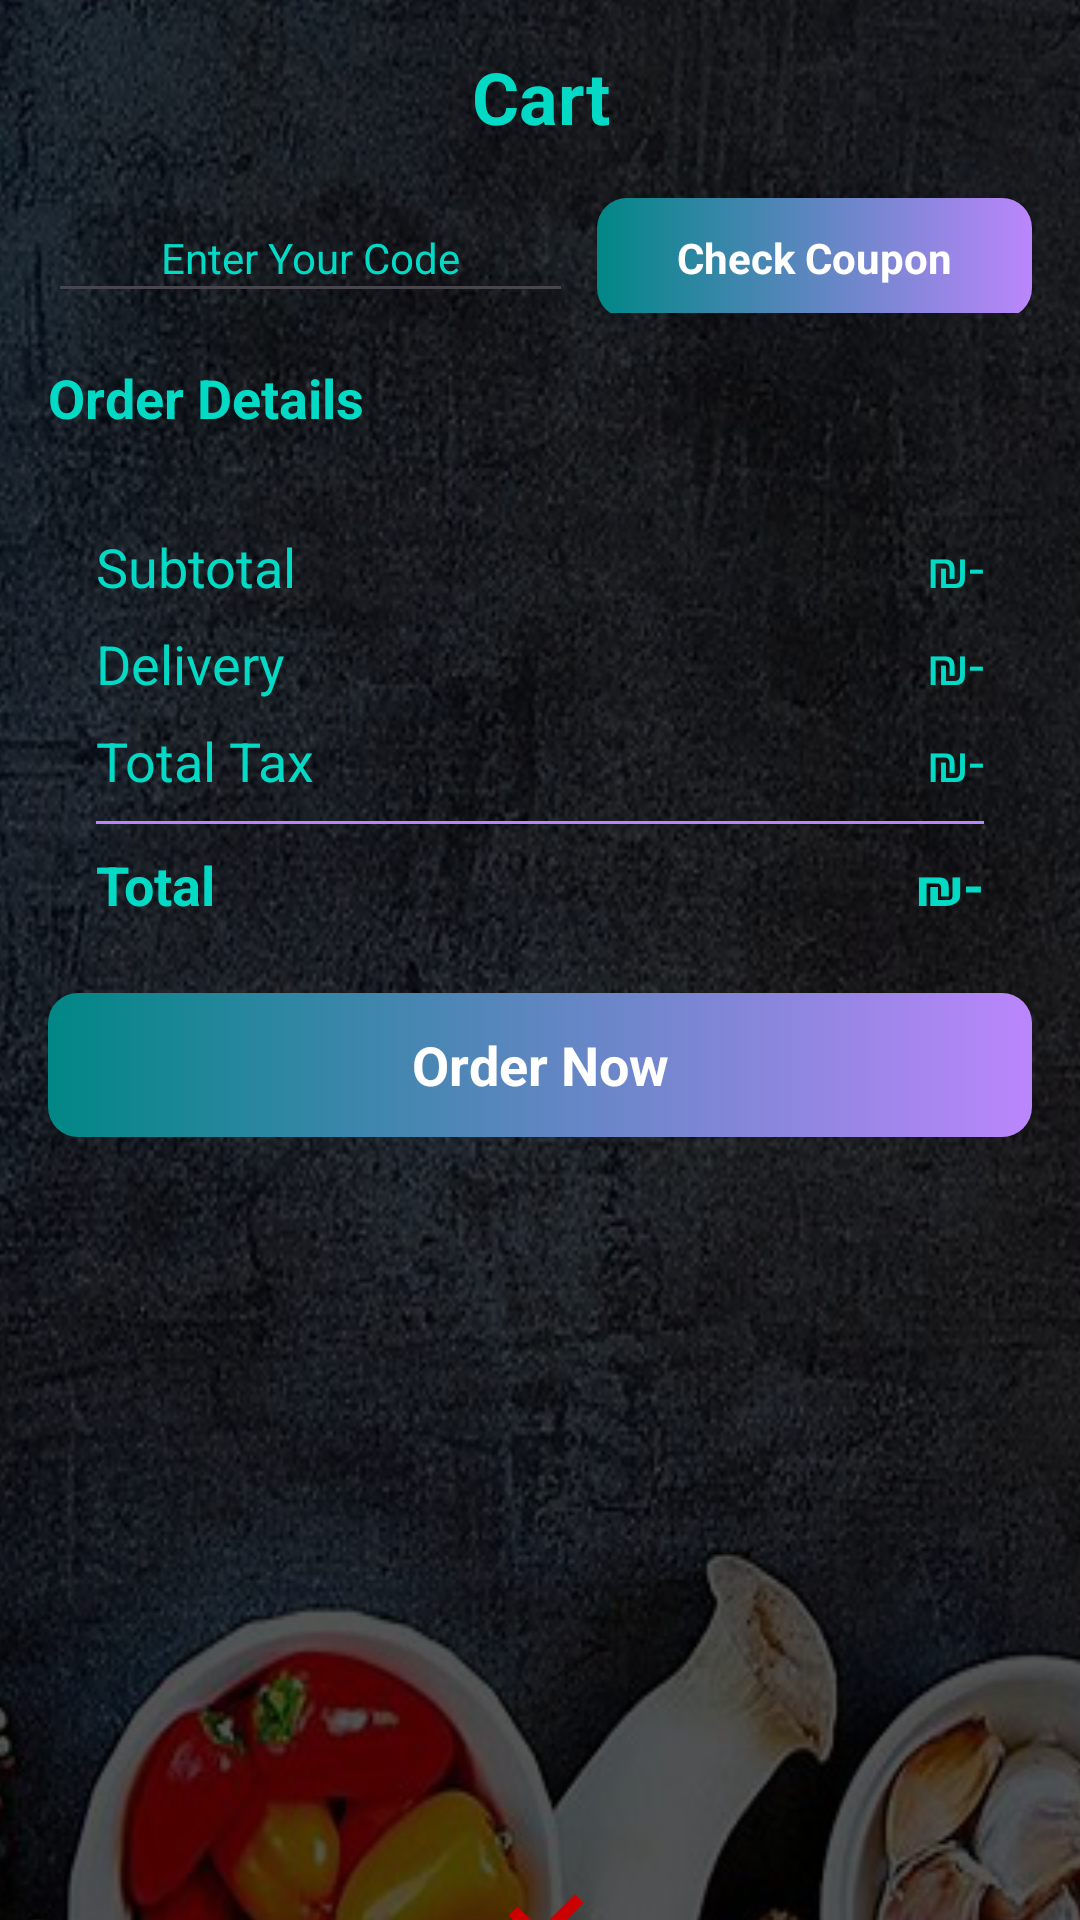

Layout XML and referenced resources for this Android screen:
<!-- AndroidManifest.xml: application theme Theme.FinalPojectFoodApp -->
<!-- res/layout/activity_cart.xml -->
<?xml version="1.0" encoding="utf-8"?>
<androidx.constraintlayout.widget.ConstraintLayout xmlns:android="http://schemas.android.com/apk/res/android"
    xmlns:app="http://schemas.android.com/apk/res-auto"
    xmlns:tools="http://schemas.android.com/tools"
    android:layout_width="match_parent"
    android:layout_height="match_parent"
    android:background="@drawable/blacked_background"
    tools:context=".Activity.CartActivity">

    <ImageView
        android:id="@+id/imageView13"
        android:layout_width="413dp"
        android:layout_height="891dp"
        android:background="@drawable/blacked_background"
        android:scaleType="fitXY"
        app:layout_constraintBottom_toBottomOf="parent"
        app:layout_constraintEnd_toEndOf="parent"
        app:layout_constraintStart_toStartOf="parent"
        app:layout_constraintTop_toTopOf="parent"
        app:srcCompat="@drawable/cartbg" />

    <TextView
        android:id="@+id/emptyTxt"
        android:layout_width="wrap_content"
        android:layout_height="wrap_content"
        android:text="Your Cart Is Empty"
        android:textColor="@color/teal_200"
        android:textSize="24sp"
        android:textStyle="bold"
        android:visibility="gone"
        app:layout_constraintBottom_toBottomOf="@+id/imageView13"
        app:layout_constraintEnd_toEndOf="@+id/scrollviewCart"
        app:layout_constraintStart_toStartOf="@+id/imageView13"
        app:layout_constraintTop_toTopOf="@+id/imageView13" />

    <ScrollView
        android:id="@+id/scrollviewCart"
        android:layout_width="match_parent"
        android:layout_height="match_parent"
        android:background="@drawable/blacked_background">

        <LinearLayout
            android:layout_width="match_parent"
            android:layout_height="wrap_content"
            android:orientation="vertical"
            android:padding="16dp">

            <TextView
                android:id="@+id/textView13"
                android:layout_width="match_parent"
                android:layout_height="wrap_content"
                android:text="Cart"
                android:textAlignment="center"
                android:textColor="@color/teal_200"
                android:textSize="24sp"
                android:textStyle="bold" />

            <androidx.recyclerview.widget.RecyclerView
                android:id="@+id/cartView"
                android:layout_width="match_parent"
                android:layout_height="match_parent"
                android:clipToPadding="false" />

            <LinearLayout
                android:layout_width="match_parent"
                android:layout_height="match_parent"
                android:layout_marginTop="16dp"
                android:orientation="horizontal">

                <EditText
                    android:id="@+id/editTextText"
                    android:layout_width="wrap_content"
                    android:layout_height="40dp"
                    android:layout_marginEnd="8dp"
                    android:layout_weight="1"
                    android:ems="10"
                    android:hint="Enter Your Code"
                    android:inputType="text"
                    android:textAlignment="center"
                    android:textColor="@color/white"
                    android:textColorHint="@color/teal_200"
                    android:textSize="14sp" />

                <androidx.appcompat.widget.AppCompatButton
                    android:id="@+id/button"
                    style="@android:style/Widget.Button"
                    android:layout_width="145dp"
                    android:layout_height="40dp"
                    android:background="@drawable/blue_button_background"
                    android:text="Check Coupon"
                    android:textColor="@color/white"
                    android:textStyle="bold" />
            </LinearLayout>

            <TextView
                android:id="@+id/textView14"
                android:layout_width="match_parent"
                android:layout_height="wrap_content"
                android:layout_marginTop="16dp"
                android:text="Order Details"
                android:textColor="@color/teal_200"
                android:textSize="18sp"
                android:textStyle="bold" />

            <androidx.constraintlayout.widget.ConstraintLayout
                android:layout_width="match_parent"
                android:layout_height="wrap_content"
                android:layout_marginTop="16dp">

                <TextView
                    android:id="@+id/textView19"
                    style="@style/textStyle"
                    android:layout_width="wrap_content"
                    android:layout_height="wrap_content"
                    android:layout_marginStart="16dp"
                    android:layout_marginTop="16dp"
                    android:text="Subtotal"
                    app:layout_constraintStart_toStartOf="parent"
                    app:layout_constraintTop_toTopOf="parent" />

                <TextView
                    android:id="@+id/textView20"
                    style="@style/textStyle"
                    android:layout_width="wrap_content"
                    android:layout_height="wrap_content"
                    android:layout_marginTop="8dp"
                    android:text="Delivery"
                    app:layout_constraintStart_toStartOf="@+id/textView19"
                    app:layout_constraintTop_toBottomOf="@+id/textView19" />

                <TextView
                    android:id="@+id/textView21"
                    style="@style/textStyle"
                    android:layout_width="wrap_content"
                    android:layout_height="wrap_content"
                    android:layout_marginTop="8dp"
                    android:text="Total Tax"
                    app:layout_constraintStart_toStartOf="@+id/textView20"
                    app:layout_constraintTop_toBottomOf="@+id/textView20" />

                <TextView
                    android:id="@+id/totalFeeTxt"
                    style="@style/textStyle"
                    android:layout_width="wrap_content"
                    android:layout_height="wrap_content"
                    android:layout_marginEnd="16dp"
                    android:text="₪-"
                    app:layout_constraintEnd_toEndOf="parent"
                    app:layout_constraintTop_toTopOf="@+id/textView19" />

                <TextView
                    android:id="@+id/deliveryTxt"
                    style="@style/textStyle"
                    android:layout_width="wrap_content"
                    android:layout_height="wrap_content"
                    android:layout_marginTop="8dp"
                    android:text="₪-"
                    app:layout_constraintEnd_toEndOf="@+id/totalFeeTxt"
                    app:layout_constraintTop_toBottomOf="@+id/totalFeeTxt" />

                <TextView
                    android:id="@+id/taxTxt"
                    style="@style/textStyle"
                    android:layout_width="wrap_content"
                    android:layout_height="wrap_content"
                    android:layout_marginTop="8dp"
                    android:layout_marginEnd="16dp"
                    android:text="₪-"
                    app:layout_constraintEnd_toEndOf="parent"
                    app:layout_constraintTop_toBottomOf="@+id/deliveryTxt" />

                <View
                    android:id="@+id/view4"
                    android:layout_width="0dp"
                    android:layout_height="1dp"
                    android:layout_marginStart="16dp"
                    android:layout_marginTop="8dp"
                    android:layout_marginEnd="16dp"
                    android:background="@color/purple_200"
                    app:layout_constraintEnd_toEndOf="parent"
                    app:layout_constraintStart_toStartOf="parent"
                    app:layout_constraintTop_toBottomOf="@+id/textView21" />

                <TextView
                    android:id="@+id/textView26"
                    style="@style/textStyleBold"
                    android:layout_width="wrap_content"
                    android:layout_height="wrap_content"
                    android:layout_marginTop="8dp"
                    android:layout_marginBottom="8dp"
                    android:text="Total"
                    app:layout_constraintBottom_toBottomOf="parent"
                    app:layout_constraintStart_toStartOf="@+id/textView21"
                    app:layout_constraintTop_toBottomOf="@+id/view4" />

                <TextView
                    android:id="@+id/totalTxt"
                    style="@style/textStyleBold"
                    android:layout_width="wrap_content"
                    android:layout_height="wrap_content"
                    android:layout_marginEnd="16dp"
                    android:layout_marginBottom="8dp"
                    android:text="₪-"
                    app:layout_constraintBottom_toBottomOf="parent"
                    app:layout_constraintEnd_toEndOf="parent"
                    app:layout_constraintTop_toTopOf="@+id/textView26" />
            </androidx.constraintlayout.widget.ConstraintLayout>

            <androidx.appcompat.widget.AppCompatButton
                android:id="@+id/button2"
                style="@android:style/Widget.Button"
                android:layout_width="match_parent"
                android:layout_height="wrap_content"
                android:layout_marginTop="16dp"
                android:background="@drawable/blue_button_background"
                android:text="Order Now"
                android:textColor="@color/white"
                android:textSize="18sp"
                android:textStyle="bold" />
        </LinearLayout>
    </ScrollView>

    <ImageView
        android:id="@+id/backBtn"
        android:layout_width="wrap_content"
        android:layout_height="wrap_content"
        android:layout_marginStart="16dp"
        android:layout_marginTop="16dp"
        android:padding="4dp"
        app:layout_constraintStart_toStartOf="parent"
        app:layout_constraintTop_toTopOf="parent"
        app:srcCompat="@drawable/arrow"
        app:tint="@color/teal_200" />

    <FrameLayout
        android:layout_width="wrap_content"
        android:layout_height="wrap_content"
        android:layout_marginBottom="32dp"
        android:padding="16dp"
        app:layout_constraintBottom_toBottomOf="@+id/imageView13"
        app:layout_constraintEnd_toEndOf="parent"
        app:layout_constraintStart_toStartOf="parent"
        tools:context=".Activity.CartActivity">

        
        <ImageView
            android:id="@+id/van"
            android:layout_width="wrap_content"
            android:layout_height="wrap_content"
            android:layout_gravity="bottom|center_horizontal"
            android:src="@drawable/van" />

        
        <ImageView
            android:id="@+id/box"
            android:layout_width="wrap_content"
            android:layout_height="wrap_content"
            android:layout_gravity="center_horizontal"
            android:src="@drawable/box" />
    </FrameLayout>

</androidx.constraintlayout.widget.ConstraintLayout>
<!-- resources referenced by this layout -->
<resources>
  <!-- drawable blacked_background (drawable) -->
  <?xml version="1.0" encoding="utf-8"?>
  <shape xmlns:android="http://schemas.android.com/apk/res/android" android:shape="rectangle">
      <gradient
          android:angle="90"
          android:startColor="#aa000000"
          android:endColor="#aa000000"/>
      <corners android:radius="0dp"/>
  </shape>
  <!-- drawable blue_button_background (drawable) -->
  <?xml version="1.0" encoding="utf-8"?>
  <selector xmlns:android="http://schemas.android.com/apk/res/android">
  <item>
      <shape android:shape="rectangle">
          <gradient android:startColor="@color/purple_200" android:endColor="@color/teal_700" android:angle="180"/>
          <corners android:radius="10dp"/>
      </shape>
  </item>
  </selector>
  <!-- drawable box (drawable) -->
  <?xml version="1.0" encoding="utf-8"?>
  <vector xmlns:android="http://schemas.android.com/apk/res/android"
      android:width="50dp"
      android:height="50dp"
      android:viewportWidth="24"
      android:viewportHeight="24">
      <path
          android:fillColor="@android:color/holo_red_dark"
          android:pathData="M19 8l-1.41-1.41L12 12.17 8.41 8.59 7 10l5 5 5-5z"/>
  </vector>
  <!-- drawable cartbg: png bitmap (drawable, 465008 bytes) -->
  <!-- drawable van (drawable) -->
  <?xml version="1.0" encoding="utf-8"?>
  <vector xmlns:android="http://schemas.android.com/apk/res/android"
      android:width="100dp"
      android:height="100dp"
      android:viewportWidth="24"
      android:viewportHeight="24">
      <path
          android:fillColor="@android:color/white"
          android:pathData="M3 18h18v-2H3v2m18-3v-5l-2-3H5L3 10v5h18z"/>
  </vector>
  <style name="textStyle" parent="Widget.AppCompat.TextView">
          <item name="android:textColor">
              @color/teal_200
          </item>
          <item name="android:textSize">18sp</item>
      </style>
  <style name="textStyleBold" parent="Widget.AppCompat.TextView">
          <item name="android:textColor">
              @color/teal_200
          </item>
          <item name="android:textSize">18sp</item>
          <item name="android:textStyle">bold</item>
      </style>
  <style name="Theme.FinalPojectFoodApp" parent="Base.Theme.FinalPojectFoodApp" />
  <style name="Base.Theme.FinalPojectFoodApp" parent="Theme.Material3.DayNight.NoActionBar">
          
          
      </style>
  <!-- not gathered from this repository: default colours our renderer supplied (Android Studio template values) -->
  <color name="purple_200">#FFBB86FC</color>
  <color name="teal_200">#FF03DAC5</color>
  <color name="teal_700">#FF018786</color>
  <color name="white">#FFFFFFFF</color>
</resources>
